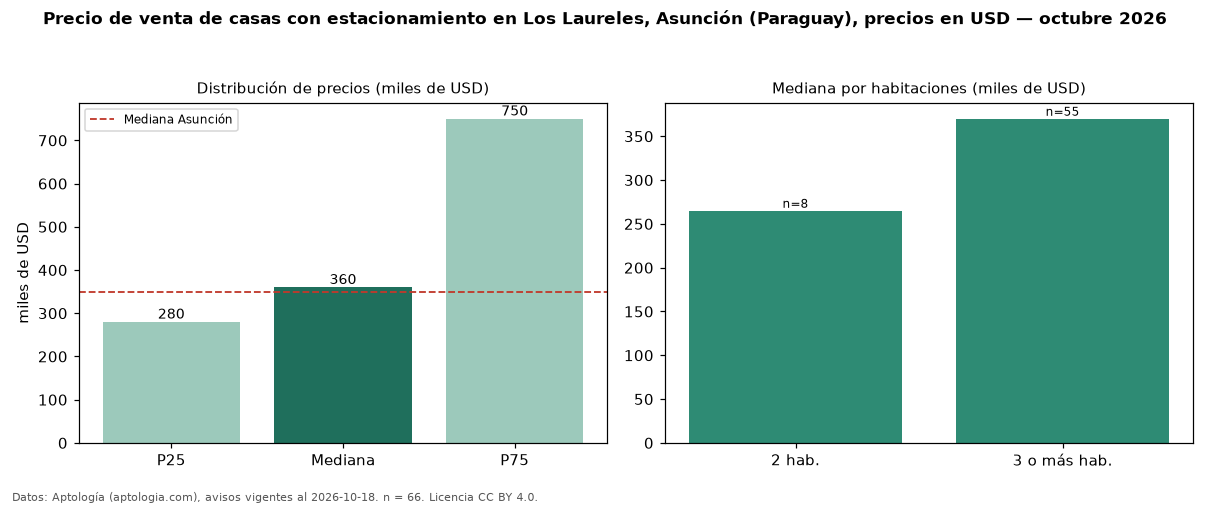

Data behind this chart, as committed beside it:
seccion, metrica, valor, moneda, n
filtro, parq1, con estacionamiento, , 66
precio, p25, 280000, USD, 66
precio, mediana, 360000, USD, 66
precio, p75, 750000, USD, 66
precio, minimo, 70000, USD, 66
precio, maximo, 1800000, USD, 66
m2, mediana_precio_m2, 1009, USD, 61
m2, area_mediana_m2, 365.0, m2, 61
banos, mediana_banos, 3.0, , 
parqueadero, pct_con_parqueadero, 100.0, %, 66
habitaciones, 2, 265000, USD, 8
habitaciones, 3+, 370000, USD, 55
ciudad, mediana_ciudad_referencia, 350000, USD, 
ciudad, mediana_m2_ciudad, 1028, USD, 
fuente, fecha_datos, 2026-10-18, , 
fuente, atribucion, https://www.aptologia.com/py/venta/asunc…, , 
fuente, licencia, CC BY 4.0, , 
